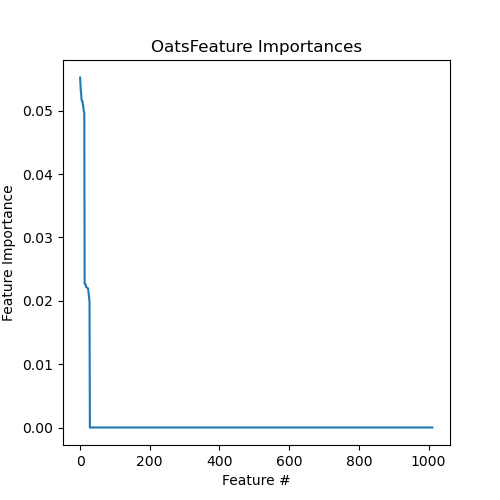

The file beside this chart, header and first rows:
Feature, Importance
3467.NoOats, 0.05523
3402.NoOats, 0.05407
3420.NoOats, 0.05309
3414.NoOats, 0.05281
3407.NoOats, 0.05173
3454.NoOats, 0.05155
3447.NoOats, 0.05153
3429.NoOats, 0.05146
3421.NoOats, 0.05081
3413.NoOats, 0.05078
3437.NoOats, 0.05008
3464.NoOats, 0.0498
3444.NoOats, 0.04971
3453.Oats, 0.02272
3469.Oats, 0.02263
3430.Oats, 0.0226
3439.Oats, 0.02258
3412.Oats, 0.02217
3448.Oats, 0.02214
3458.Oats, 0.02211
3408.Oats, 0.02209
3461.Oats, 0.02204
3440.Oats, 0.02199
3445.Oats, 0.0219
3406.Oats, 0.02135
3415.Oats, 0.02091
3426.Oats, 0.02028
3417.Oats, 0.01984
MAR03744, 0.0
MAR03777, 0.0
MAR10131, 0.0
MAR06923, 0.0
MAR03747, 0.0
MAR08544, 0.0
MAR08541, 0.0
MAR08537, 0.0
MAR04685, 0.0
MAR04683, 0.0
MAR04681, 0.0
MAR08564, 0.0
MAR08017, 0.0
MAR06983, 0.0
MAR06982, 0.0
MAR06980, 0.0
MAR06979, 0.0
MAR06974, 0.0
MAR03778, 0.0
MAR03940, 0.0
MAR03765, 0.0
MAR06924, 0.0
MAR07756, 0.0
MAR07628, 0.0
MAR06874, 0.0
MAR06791, 0.0
MAR06790, 0.0
MAR06787, 0.0
MAR06778, 0.0
MAR06770, 0.0
MAR06768, 0.0
MAR06729, 0.0
... 952 more rows
